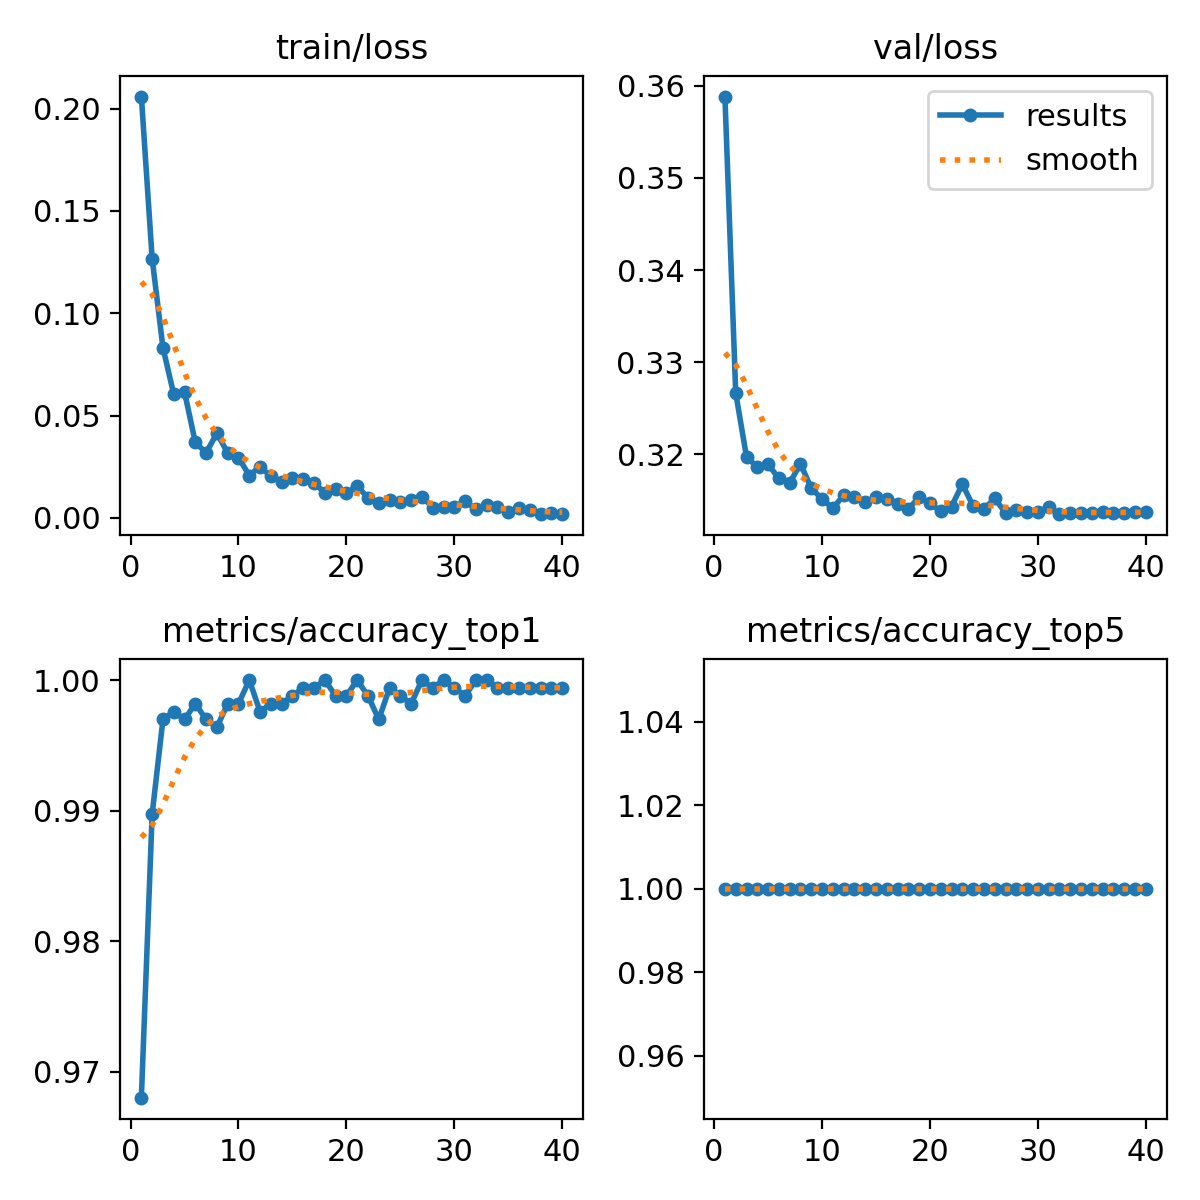

Values plotted in this chart, from the file beside it:
epoch, train/loss, metrics/accuracy_top1, metrics/accuracy_top5, val/loss, lr/pg0, lr/pg1, lr/pg2
1, 0.2059, 0.968, 1, 0.3588, 0.06679, 3.3241e-05, 3.3241e-05
2, 0.1267, 0.9897, 1, 0.3267, 0.03349, 6.4927e-05, 6.4927e-05
3, 0.08316, 0.997, 1, 0.3197, 0.000187, 9.4962e-05, 9.4962e-05
4, 0.06034, 0.9976, 1, 0.3186, 9.2575e-05, 9.2575e-05, 9.2575e-05
5, 0.06143, 0.997, 1, 0.3189, 9.01e-05, 9.01e-05, 9.01e-05
6, 0.03681, 0.9982, 1, 0.3174, 8.7625e-05, 8.7625e-05, 8.7625e-05
7, 0.03177, 0.997, 1, 0.3169, 8.515e-05, 8.515e-05, 8.515e-05
8, 0.04136, 0.9964, 1, 0.319, 8.2675e-05, 8.2675e-05, 8.2675e-05
9, 0.03165, 0.9982, 1, 0.3163, 8.02e-05, 8.02e-05, 8.02e-05
10, 0.02947, 0.9982, 1, 0.3152, 7.7725e-05, 7.7725e-05, 7.7725e-05
11, 0.02068, 1, 1, 0.3141, 7.525e-05, 7.525e-05, 7.525e-05
12, 0.02507, 0.9976, 1, 0.3156, 7.2775e-05, 7.2775e-05, 7.2775e-05
13, 0.02021, 0.9982, 1, 0.3154, 7.03e-05, 7.03e-05, 7.03e-05
14, 0.0176, 0.9982, 1, 0.3148, 6.7825e-05, 6.7825e-05, 6.7825e-05
15, 0.01949, 0.9988, 1, 0.3153, 6.535e-05, 6.535e-05, 6.535e-05
16, 0.01882, 0.9994, 1, 0.3152, 6.2875e-05, 6.2875e-05, 6.2875e-05
17, 0.01717, 0.9994, 1, 0.3146, 6.04e-05, 6.04e-05, 6.04e-05
18, 0.01223, 1, 1, 0.3141, 5.7925e-05, 5.7925e-05, 5.7925e-05
19, 0.01397, 0.9988, 1, 0.3153, 5.545e-05, 5.545e-05, 5.545e-05
20, 0.0121, 0.9988, 1, 0.3147, 5.2975e-05, 5.2975e-05, 5.2975e-05
21, 0.01538, 1, 1, 0.3138, 5.05e-05, 5.05e-05, 5.05e-05
22, 0.00992, 0.9988, 1, 0.3143, 4.8025e-05, 4.8025e-05, 4.8025e-05
23, 0.00701, 0.997, 1, 0.3168, 4.555e-05, 4.555e-05, 4.555e-05
24, 0.00876, 0.9994, 1, 0.3144, 4.3075e-05, 4.3075e-05, 4.3075e-05
25, 0.00766, 0.9988, 1, 0.3141, 4.06e-05, 4.06e-05, 4.06e-05
26, 0.00872, 0.9982, 1, 0.3152, 3.8125e-05, 3.8125e-05, 3.8125e-05
27, 0.01038, 1, 1, 0.3136, 3.565e-05, 3.565e-05, 3.565e-05
28, 0.00498, 0.9994, 1, 0.314, 3.3175e-05, 3.3175e-05, 3.3175e-05
29, 0.0055, 1, 1, 0.3138, 3.07e-05, 3.07e-05, 3.07e-05
30, 0.00524, 0.9994, 1, 0.3138, 2.8225e-05, 2.8225e-05, 2.8225e-05
31, 0.00807, 0.9988, 1, 0.3143, 2.575e-05, 2.575e-05, 2.575e-05
32, 0.00433, 1, 1, 0.3135, 2.3275e-05, 2.3275e-05, 2.3275e-05
33, 0.00602, 1, 1, 0.3136, 2.08e-05, 2.08e-05, 2.08e-05
34, 0.00505, 0.9994, 1, 0.3136, 1.8325e-05, 1.8325e-05, 1.8325e-05
35, 0.00303, 0.9994, 1, 0.3136, 1.585e-05, 1.585e-05, 1.585e-05
36, 0.00494, 0.9994, 1, 0.3137, 1.3375e-05, 1.3375e-05, 1.3375e-05
37, 0.00381, 0.9994, 1, 0.3136, 1.09e-05, 1.09e-05, 1.09e-05
38, 0.002, 0.9994, 1, 0.3137, 8.425e-06, 8.425e-06, 8.425e-06
39, 0.00244, 0.9994, 1, 0.3137, 5.95e-06, 5.95e-06, 5.95e-06
40, 0.00178, 0.9994, 1, 0.3137, 3.475e-06, 3.475e-06, 3.475e-06
